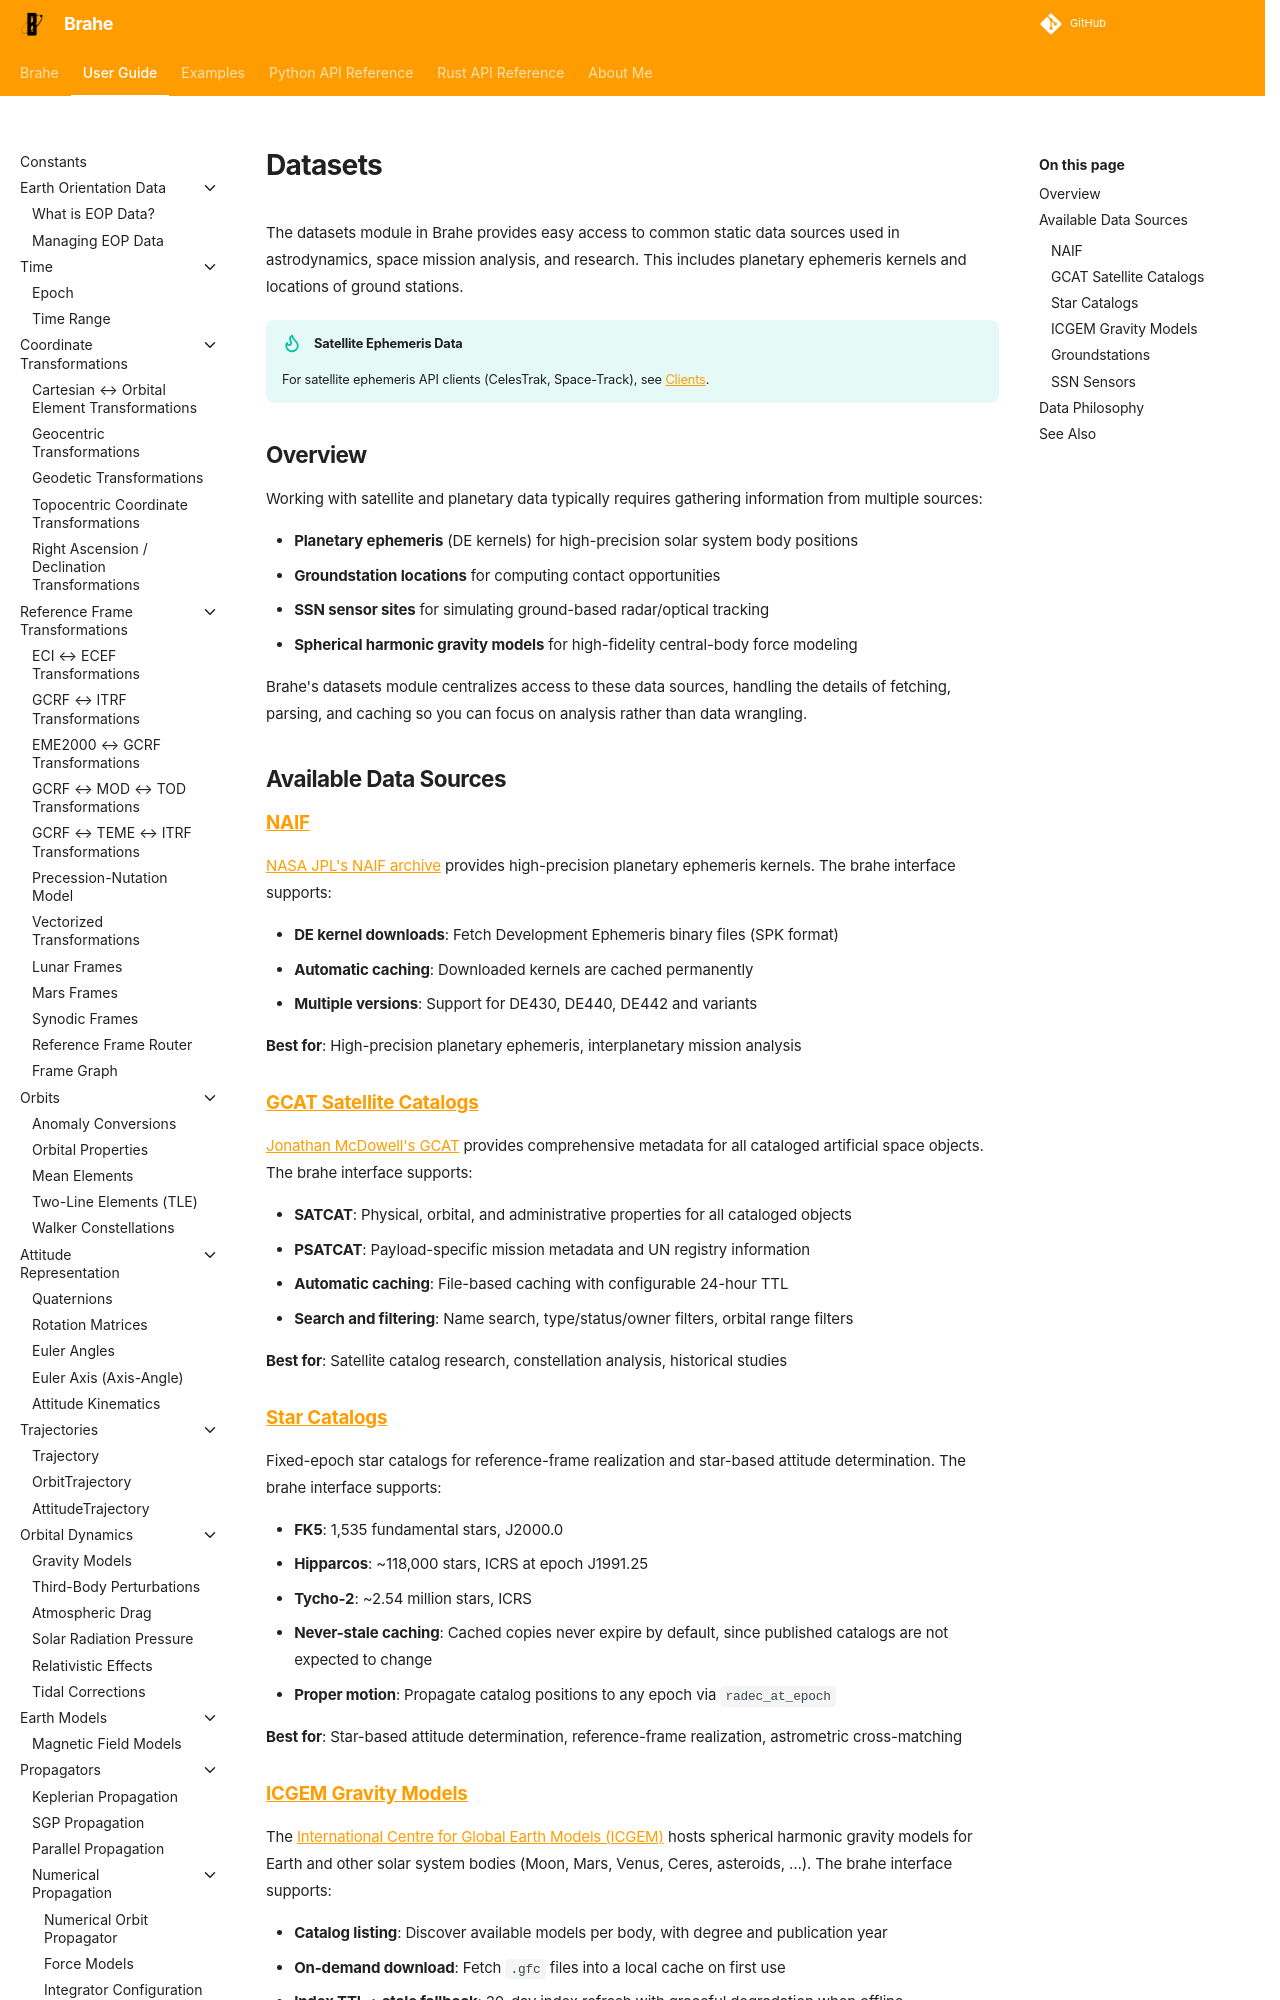

repository: duncaneddy/brahe · page: latest/learn/datasets/index.html · generator: mkdocs

# Datasets

The datasets module in Brahe provides easy access to common static data sources used in astrodynamics, space mission analysis, and research. This includes planetary ephemeris kernels and locations of ground stations.

!!! tip "Satellite Ephemeris Data"
    For satellite ephemeris API clients (CelesTrak, Space-Track), see [Clients](../clients/index.md).

## Overview

Working with satellite and planetary data typically requires gathering information from multiple sources:

- **Planetary ephemeris** (DE kernels) for high-precision solar system body positions
- **Groundstation locations** for computing contact opportunities
- **SSN sensor sites** for simulating ground-based radar/optical tracking
- **Spherical harmonic gravity models** for high-fidelity central-body force modeling

Brahe's datasets module centralizes access to these data sources, handling the details of fetching, parsing, and caching so you can focus on analysis rather than data wrangling.

## Available Data Sources

### [NAIF](naif.md)

[NASA JPL's NAIF archive](https://naif.jpl.nasa.gov/) provides high-precision planetary ephemeris kernels. The brahe interface supports:

- **DE kernel downloads**: Fetch Development Ephemeris binary files (SPK format)
- **Automatic caching**: Downloaded kernels are cached permanently
- **Multiple versions**: Support for DE430, DE440, DE442 and variants

**Best for**: High-precision planetary ephemeris, interplanetary mission analysis

### [GCAT Satellite Catalogs](gcat.md)

[Jonathan McDowell's GCAT](https://planet4589.org/space/gcat/) provides comprehensive metadata for all cataloged artificial space objects. The brahe interface supports:

- **SATCAT**: Physical, orbital, and administrative properties for all cataloged objects
- **PSATCAT**: Payload-specific mission metadata and UN registry information
- **Automatic caching**: File-based caching with configurable 24-hour TTL
- **Search and filtering**: Name search, type/status/owner filters, orbital range filters

**Best for**: Satellite catalog research, constellation analysis, historical studies
